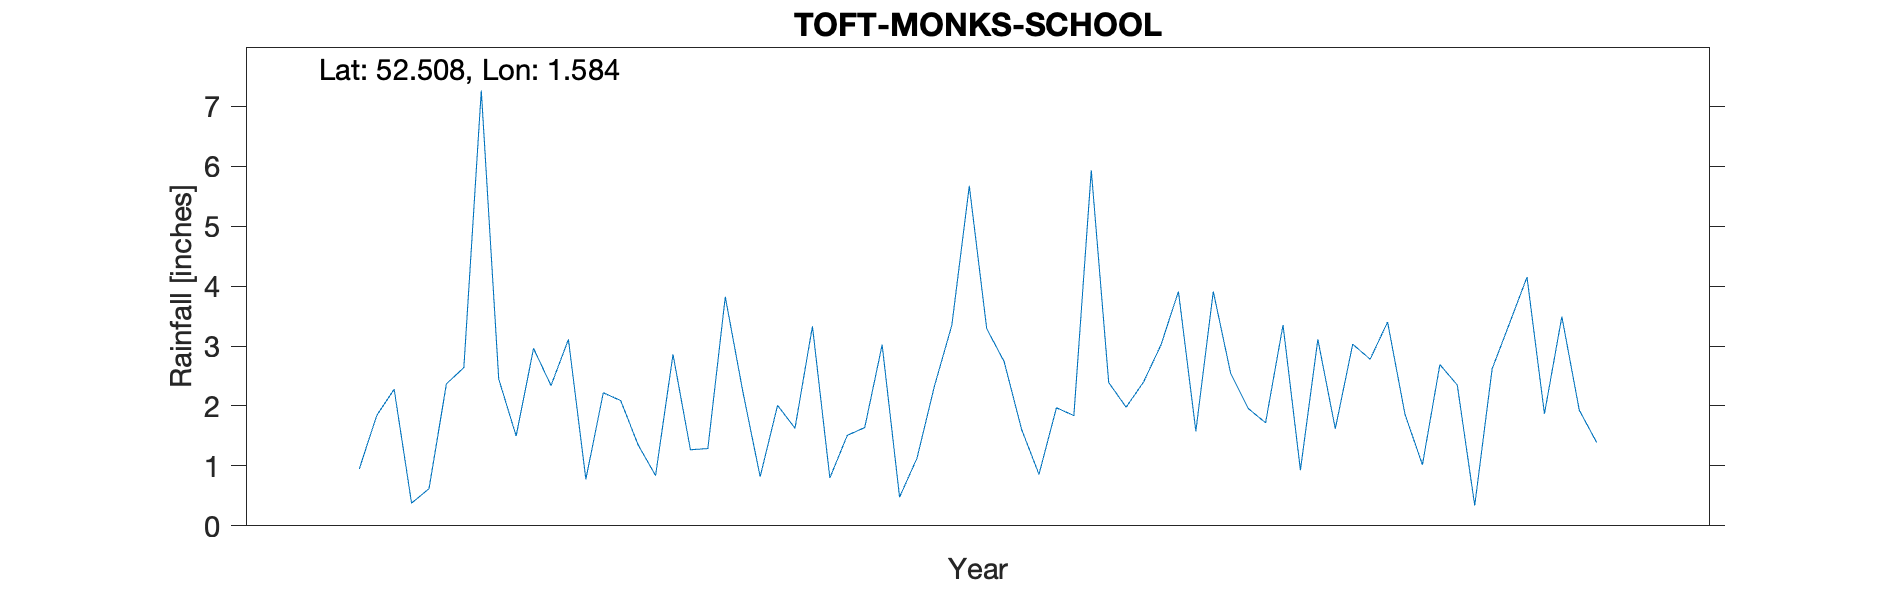

The table this chart was drawn from, first rows:
TOFT-MONKS-SCHOOL, , , , , , , , , , 
Grid ref, TM433961, Long, 1.584, Lat, 52.51, Elevation, 60, ft, , 
Station no, RR8026, , , , , , , , , 
, 1910, 1911, 1912, 1913, 1914, 1915, 1916, 1917, 1918, 1919
January, , , 0.95, 3.11, 2.01, 3.29, 1.58, 1.86, , 
February, , , 1.84, 0.78, 1.63, 2.74, 3.91, 1.02, , 
March, , , 2.28, 2.22, 3.33, 1.61, 2.54, 2.69, , 
April, , , 0.38, 2.09, 0.8, 0.86, 1.96, 2.35, , 
May, , , 0.62, 1.35, 1.51, 1.97, 1.72, 0.34, , 
June, , , 2.37, 0.84, 1.64, 1.84, 3.35, 2.62, , 
July, , , 2.64, 2.86, 3.02, 5.93, 0.93, 3.38, , 
August, , , 7.26, 1.27, 0.48, 2.39, 3.11, 4.15, , 
September, , , 2.45, 1.29, 1.13, 1.98, 1.62, 1.87, , 
October, , , 1.5, 3.82, 2.33, 2.4, 3.03, 3.49, , 
November, , , 2.96, 2.25, 3.35, 3.02, 2.78, 1.93, , 
December, , , 2.34, 0.82, 5.67, 3.91, 3.4, 1.39, , 
Total, , , 27.59, 22.7, 26.9, 31.94, 29.93, 27.09, , 
